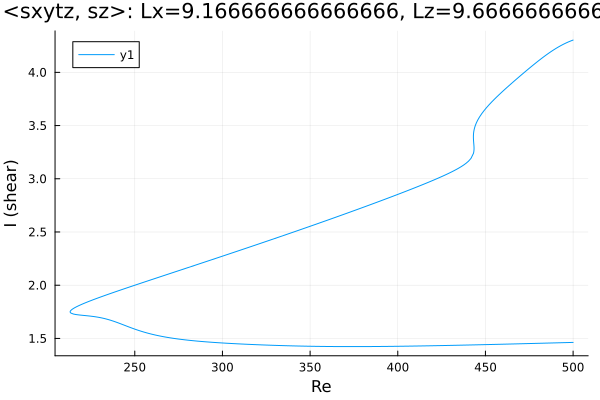

The table this chart was drawn from, first rows:
Re, shear
500.0, 4.303
498.7, 4.295
497.3, 4.285
495.9, 4.275
494.4, 4.263
493, 4.251
491.6, 4.238
490.2, 4.224
488.8, 4.21
487.4, 4.194
486, 4.178
484.5, 4.162
483.1, 4.144
481.7, 4.127
480.3, 4.109
478.9, 4.09
477.5, 4.072
476.1, 4.053
474.6, 4.033
473.2, 4.014
472, 3.996
470.6, 3.977
469.1, 3.957
467.7, 3.937
466.3, 3.917
464.9, 3.896
463.5, 3.876
462.1, 3.855
460.7, 3.834
459.2, 3.812
457.8, 3.791
456.4, 3.768
455, 3.746
453.6, 3.722
452.2, 3.697
450.8, 3.671
449.3, 3.643
447.9, 3.613
446.5, 3.578
445.6, 3.55
444.8, 3.525
444.3, 3.505
444, 3.488
443.7, 3.473
443.5, 3.461
443.4, 3.45
443.3, 3.442
443.3, 3.434
443.2, 3.428
443.2, 3.422
443.2, 3.418
443.2, 3.414
443.2, 3.411
443.2, 3.408
443.1, 3.405
443.1, 3.403
443.1, 3.402
443.1, 3.4
443.1, 3.399
443.1, 3.398
... 491 more rows
